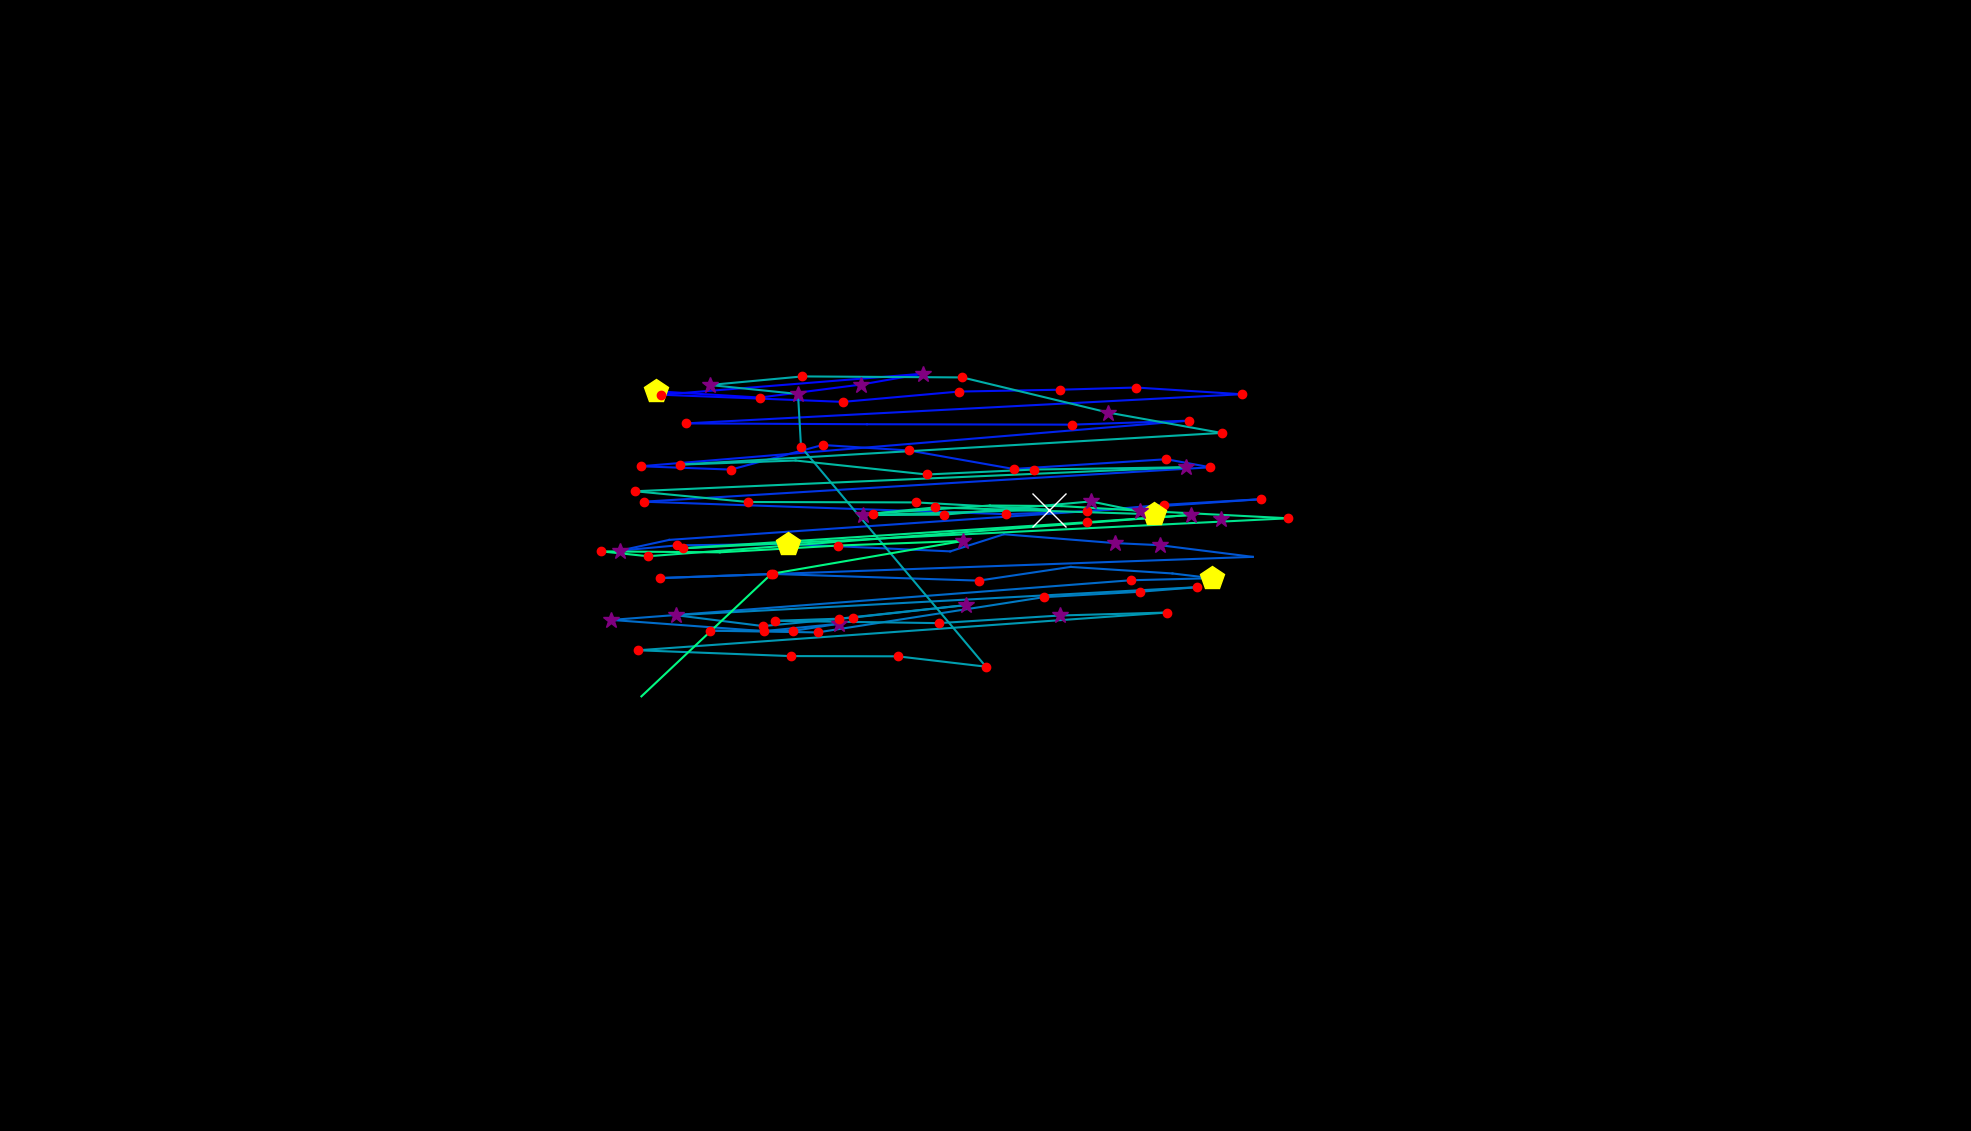

The table this chart was drawn from, first rows:
, fixation_id, timestamp, avg_gaze_x, avg_gaze_y, duration
0, 0.0, 0.0, 1586, 794.4, 313.3
1, 39.0, 10326, 852.2, 960.7, 482
2, 40.0, 10844, 986.8, 952.5, 132.5
3, 41.0, 11121, 1118, 969.4, 265.1
4, 42.0, 11411, 1199, 983.5, 277.1
5, 43.0, 11857, 858.6, 956.2, 228.9
6, 44.0, 12134, 1095, 946.9, 120.5
7, 45.0, 12290, 1245, 960.3, 156.6
8, 46.0, 12531, 1376, 962.7, 228.9
9, 47.0, 12784, 1476, 965.5, 216.9
10, 48.0, 13025, 1612, 956.8, 144.6
11, 49.0, 13254, 890.6, 918.9, 180.7
12, 50.0, 13471, 1126, 917.9, 108.4
13, 51.0, 13628, 1392, 917.3, 120.5
14, 52.0, 13881, 1544, 922.5, 132.5
15, 53.0, 14134, 832.1, 863.3, 132.5
16, 54.0, 14387, 949.3, 859, 228.9
17, 55.0, 14676, 1068, 890.9, 168.7
18, 56.0, 14869, 1181, 883.8, 132.5
19, 57.0, 15074, 1316, 859.8, 180.7
20, 58.0, 15315, 1515, 872.4, 241
21, 59.0, 15580, 1572, 862, 120.5
22, 60.0, 15797, 835.8, 817.3, 156.6
23, 61.0, 16194, 1307, 801.1, 168.7
24, 62.0, 16387, 1412, 804.7, 168.7
25, 63.0, 16616, 1512, 813.3, 132.5
26, 64.0, 16809, 1638, 820.5, 120.5
27, 65.0, 17038, 869.1, 767.7, 108.4
28, 66.0, 17170, 805.3, 753.8, 337.4
29, 67.0, 17532, 879.4, 760.6, 241
30, 68.0, 17845, 1024, 762.4, 445.8
31, 69.0, 18339, 1234, 752.8, 96.39
32, 70.0, 18580, 1304, 775, 108.4
33, 71.0, 18797, 1448, 763.5, 361.5
34, 72.0, 19182, 1506, 760.8, 361.5
35, 73.0, 19652, 1627, 745.6, 108.4
36, 74.0, 19942, 856.6, 718.1, 192.8
37, 75.0, 20219, 1004, 723.4, 144.6
38, 76.0, 20411, 1271, 714.8, 144.6
39, 77.0, 20604, 1390, 732.6, 108.4
40, 78.0, 20785, 1523, 724.1, 96.39
41, 79.0, 20906, 1574, 717.9, 445.8
42, 80.0, 21375, 1469, 715.3, 156.6
43, 81.0, 21641, 794, 663.7, 397.6
44, 82.0, 22074, 992, 649.2, 168.7
45, 83.0, 22291, 1090, 658.8, 397.6
46, 84.0, 22713, 1030, 649.5, 156.6
47, 85.0, 22906, 921.6, 649.8, 156.6
48, 86.0, 23183, 1062, 647.5, 132.5
49, 87.0, 23339, 1356, 693.3, 241
50, 88.0, 23605, 1480, 700.3, 156.6
51, 89.0, 23858, 1555, 706.2, 216.9
52, 90.0, 24171, 877.8, 669.9, 265.1
53, 91.0, 24460, 990.9, 655.7, 168.7
54, 92.0, 24665, 1108, 666.8, 120.5
55, 93.0, 24942, 1255, 683.1, 301.2
56, 94.0, 25267, 1090, 665.3, 216.9
57, 95.0, 25508, 1006, 662.6, 216.9
58, 96.0, 25785, 1219, 659.6, 168.7
59, 97.0, 25978, 1377, 669.5, 289.2
... 41 more rows
